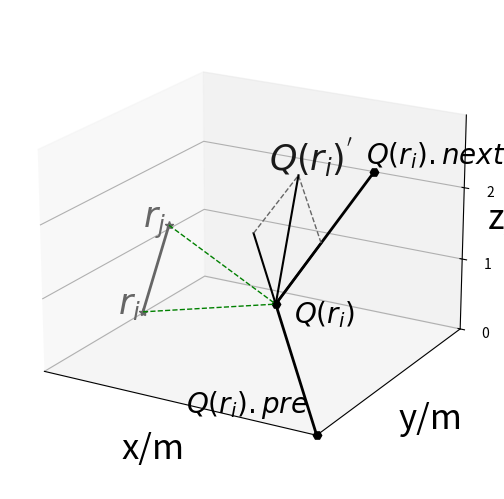

The matplotlib source for this figure:
# coding=utf-8
import matplotlib.pyplot as plt
from mpl_toolkits.mplot3d import Axes3D
import numpy as np


def get_data():
    Q = [
        [3,0,0],
        [2,1,1],
        [2,3,2]
    ]
    R = [
        [0.5, 1, 0.5],
        [0.5, 1.5, 1.5]
    ]
    return np.array(Q), np.array(R)


def get_vector(v0, v1):
    v0 = np.array(v0)
    v1 = np.array(v1)
    v = v1-v0
    d = np.sqrt(np.sum((v0-v1)**2))
    v = v/d
    d = np.sqrt(v[0]**2+v[1]**2+v[2]**2)
    print('v=', v, '  d=', d)
    return v


# 画一个带箭头的矢量
def draw_vector(ax, A, B):
    # ax.arrow(A[0], A[1], B[0] - A[0], B[1] - A[1],
    #          length_includes_head=True,  # 增加的长度包含箭头部分
    #          head_width=0.05, head_length=0.1, fc='r', ec='b')
    ax.annotate("", xy=(B[0], B[1]), xytext=(A[0], A[1]), arrowprops=dict(arrowstyle="->"), color='0.')


def plot(point_arr, ax, label=None, linestyle='-', linewidth=1., color='0', marker=None):
    x = []
    y = []
    z = []
    for point in point_arr:
        x.append(point[0])
        y.append(point[1])
        z.append(point[2])
    ax.plot(x, y, z, label=label, linestyle=linestyle, linewidth=linewidth, color=color, marker=marker)




if __name__=='__main__':
    fig = plt.figure()
    ax = fig.add_subplot(111, projection='3d')
    m_fontsize = 25
    small_fontsize = 20

    Q, R = get_data()
    ax.plot(Q[:,0],Q[:, 1],Q[:, 2], label='Q', linestyle='-', linewidth=2, color='black', marker='H')
    ax.plot(R[:, 0], R[:, 1], R[:, 2], label='R', linestyle='-', linewidth=2, color='0.4', marker='*')

    # ri & qi
    ax.text(R[0, 0] - 0.3, R[0, 1], R[0, 2] - 0.1, '$r_i$', color='0.4', fontsize=m_fontsize)
    ax.text(R[1, 0] - 0.3, R[1, 1], R[1, 2] - 0.1, '$r_j$', color='0.4', fontsize=m_fontsize)

    m_label=[r'$Q(r_i).pre$', r'$Q(r_i)$', r'$Q(r_i).next$']
    ax.text(Q[0, 0] - 1.4, Q[0, 1], Q[0, 2]-0.1, m_label[0], color='black', fontsize=small_fontsize)
    ax.text(Q[1, 0] + 0.2, Q[1, 1], Q[1, 2]-0.2, m_label[1], color='black', fontsize=small_fontsize)
    ax.text(Q[2, 0] - 0.1, Q[2, 1], Q[2, 2]+0.1, m_label[2], color='black', fontsize=small_fontsize)

    # 对应点连线
    plot([R[0], Q[1]], ax, linestyle='--', linewidth=1, color='green')
    plot([R[1], Q[1]], ax, linestyle='--', linewidth=1, color='green')

    v0v1 = get_vector(Q[0], Q[1])
    end1 = v0v1+np.array(Q[1])
    plot([Q[1], end1], ax, color='0.', linewidth=1.5, linestyle='-')
    # draw_vector(ax, Q[1], end1)

    v1v2 = get_vector(Q[1], Q[2])
    end2 = v1v2 + np.array(Q[1])
    plot([Q[1], end2], ax, color='0.', linewidth=1.5, linestyle='-')

    end3 = v1v2+end1
    plot([end1, end3], ax, linestyle='--', color='0.4', linewidth=1.)
    plot([end2, end3], ax, linestyle='--', color='0.4', linewidth=1.)
    plot([Q[1], end3], ax, linestyle='-', color='0.', linewidth=1.5)
    ax.text(end3[0],end3[1]-0.6,end3[2]+0.3, r"$Q(r_i)^{'}$", fontsize=m_fontsize, color='0.1')

    print('[end1, end2, end3] = ', end1, end2, end3)
    d_q1_end1 = np.sqrt(np.sum((np.array(Q[1])-end1)**2))
    print('d_q1_end1 = ', d_q1_end1)
    d_q1_end2 = np.sqrt(np.sum((np.array(Q[1]) - end2) ** 2))
    print('d_q1_end2 = ', d_q1_end2)


    # ax.legend()  # 显示图例
    ax.set_xlabel('x/m', fontsize=m_fontsize)
    ax.set_ylabel('y/m', fontsize=m_fontsize)
    ax.set_zlabel('z/m', fontsize=m_fontsize)
    # 设置坐标轴刻度
    ax.set_xticks([])
    ax.set_yticks([])
    ax.set_zticks(np.arange(0, 3, 1))
    plt.xlim(0, 3)
    plt.ylim(0, 3)
    ax.set_zlim(0, 3)
    ax.view_init(elev=20, azim=300)  # 调整视角
    plt.subplots_adjust(top=1, bottom=0, right=1, left=0, hspace=0, wspace=0)
    plt.savefig("F:\\毕业设计大文件夹\\picture\\chapter4\\Fig4-7.jpg", pad_inches = 0.25)
    plt.show()